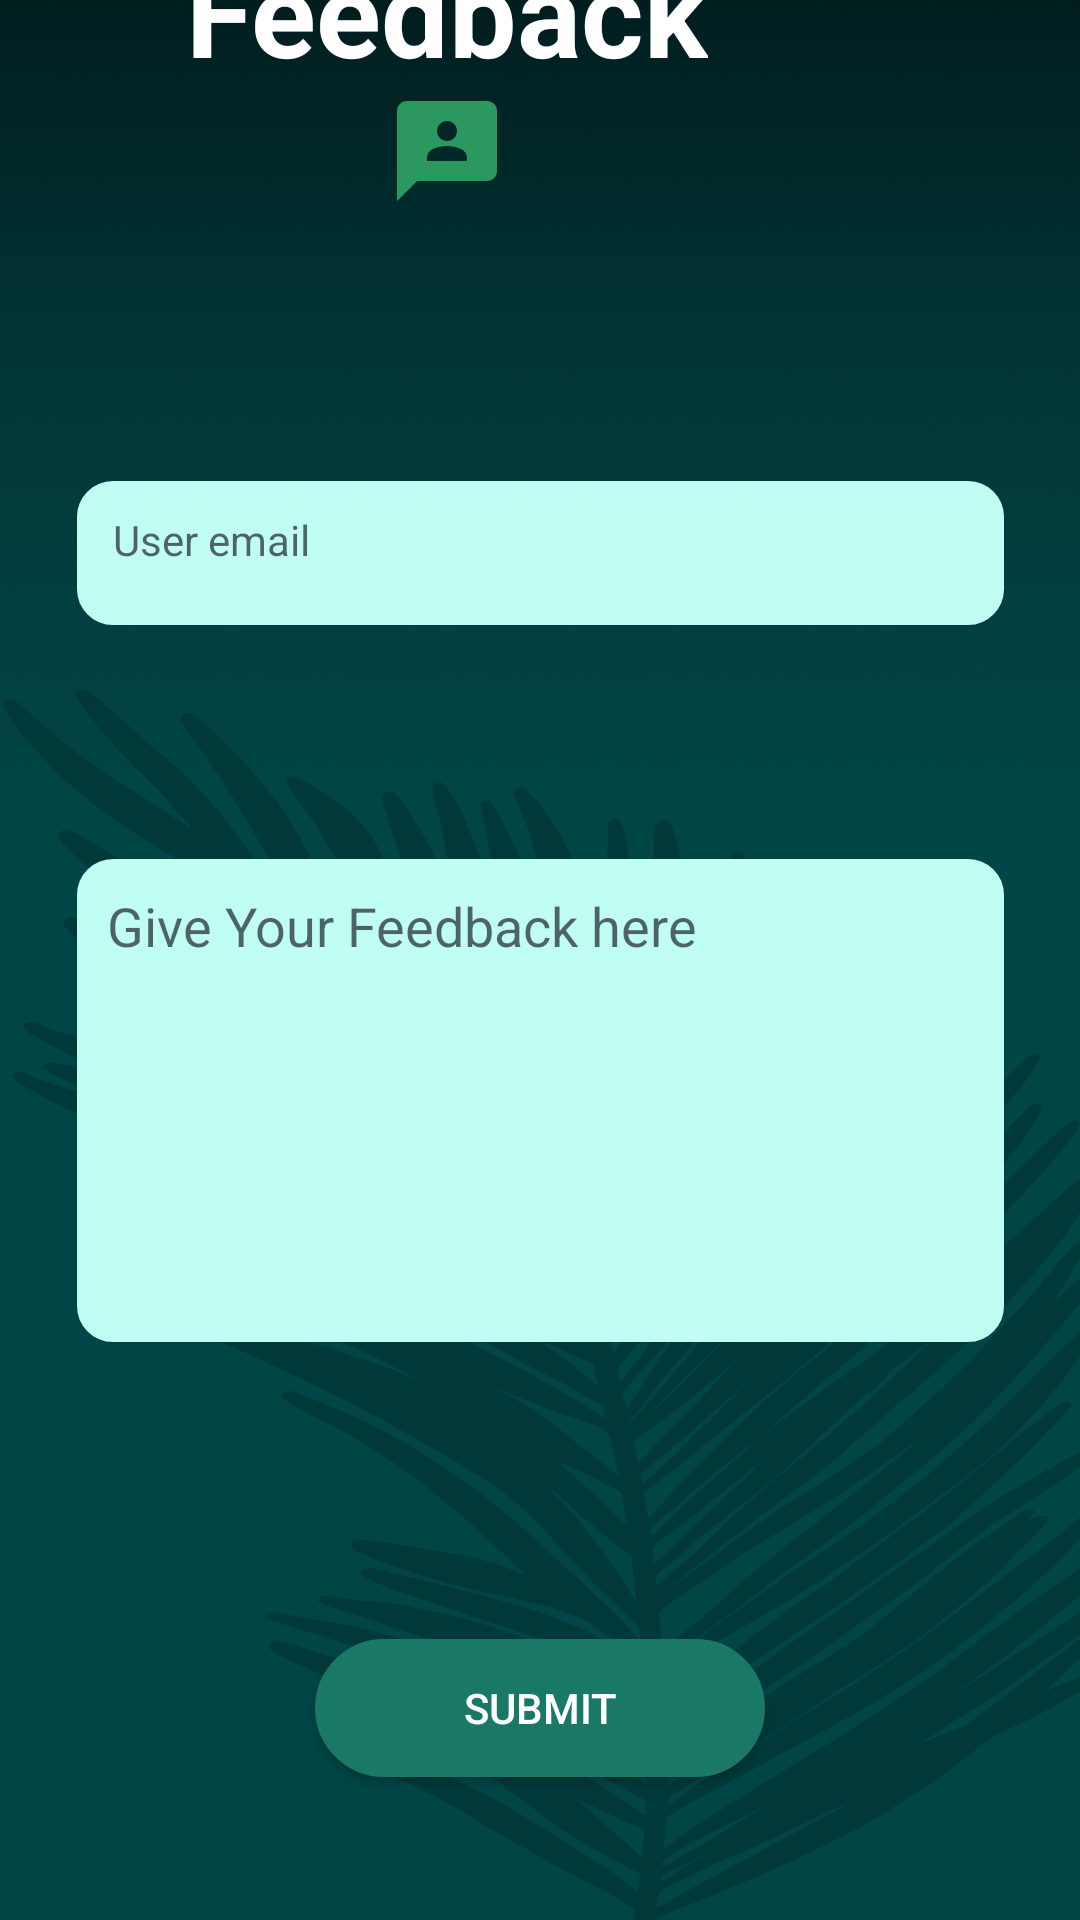

Produce the Android XML layout that renders to this screen, including the resource entries it uses.
<!-- AndroidManifest.xml: application theme Theme.WasteManagement -->
<!-- res/layout/activity_user_feedback.xml -->
<?xml version="1.0" encoding="utf-8"?>
<androidx.constraintlayout.widget.ConstraintLayout xmlns:android="http://schemas.android.com/apk/res/android"
    xmlns:app="http://schemas.android.com/apk/res-auto"
    xmlns:tools="http://schemas.android.com/tools"
    android:layout_width="match_parent"
    android:layout_height="match_parent"
    android:background="@drawable/app_background"
    tools:context=".UserFeedback">

    <TextView
        android:id="@+id/fdbkusername"
        android:layout_width="309dp"
        android:layout_height="48dp"
        android:layout_marginStart="23dp"
        android:layout_marginEnd="23dp"
        android:layout_marginBottom="78dp"
        android:background="@drawable/rectangle_edit_text"
        android:ems="10"
        android:gravity="start|top"
        android:hint="User email"
        android:minHeight="48dp"
        android:paddingLeft="12dp"
        android:paddingTop="10dp"
        android:backgroundTint="@color/greenback"
        android:textColor="@color/black"
        app:layout_constraintBottom_toTopOf="@+id/textfeedback"
        app:layout_constraintEnd_toEndOf="parent"
        app:layout_constraintStart_toStartOf="parent"
        app:layout_constraintTop_toBottomOf="@+id/textView3" />

    <TextView
        android:id="@+id/textView3"
        android:layout_width="wrap_content"
        android:layout_height="wrap_content"
        android:layout_marginTop="24dp"
        android:drawableBottom="@drawable/feedback"
        android:layout_marginEnd="124dp"
        android:layout_marginBottom="90dp"
        android:text="Feedback"

        android:textColor="@color/white"
        android:textSize="40dp"
        android:textStyle="bold"
        app:layout_constraintBottom_toTopOf="@+id/fdbkusername"
        app:layout_constraintEnd_toEndOf="parent"
        app:layout_constraintTop_toTopOf="parent" />

    <EditText
        android:id="@+id/textfeedback"
        android:layout_width="309dp"
        android:layout_height="161dp"
        android:layout_marginStart="23dp"
        android:layout_marginEnd="23dp"
        android:layout_marginBottom="99dp"
        android:background="@drawable/rectangle_edit_text"
        android:ems="10"
        android:gravity="start|top"
        android:hint="Give Your Feedback here"
        android:inputType="textMultiLine"
        android:minHeight="48dp"
        android:paddingLeft="10dp"
        android:paddingTop="10dp"
        android:backgroundTint="@color/greenback"
        android:textColor="@color/black"

        app:layout_constraintBottom_toTopOf="@+id/submitfeedback"
        app:layout_constraintEnd_toEndOf="parent"
        app:layout_constraintStart_toStartOf="parent"
        app:layout_constraintTop_toBottomOf="@+id/fdbkusername" />

    <androidx.appcompat.widget.AppCompatButton
        android:background="@drawable/rounded_button"
        android:padding="8dp"
        android:layout_marginLeft="5dp"
        android:layout_marginRight="5dp"
        android:textColor="@color/white"
        android:id="@+id/submitfeedback"
        android:layout_width="150dp"
        android:layout_height="46dp"
        android:layout_marginBottom="95dp"

        android:backgroundTint="@color/green"
        android:text="Submit"

        app:layout_constraintBottom_toBottomOf="parent"
        app:layout_constraintEnd_toEndOf="parent"
        app:layout_constraintStart_toStartOf="parent"
        app:layout_constraintTop_toBottomOf="@+id/textfeedback" />

</androidx.constraintlayout.widget.ConstraintLayout>
<!-- resources referenced by this layout -->
<resources>
  <color name="black">#FF000000</color>
  <color name="green">#197966</color>
  <color name="greenback">#C0FDF2</color>
  <color name="white">#FFFFFFFF</color>
  <!-- drawable app_background: png bitmap (drawable, 380004 bytes) -->
  <!-- drawable feedback (drawable) -->
  <vector android:height="40dp" android:tint="#2B995F"
  
      android:viewportHeight="24" android:viewportWidth="24"
      android:width="40dp" xmlns:android="http://schemas.android.com/apk/res/android">
      <path android:fillColor="@android:color/white" android:pathData="M20,2H4.01c-1.1,0 -2,0.9 -2,2L2,22l4,-4h14c1.1,0 2,-0.9 2,-2V4C22,2.9 21.1,2 20,2zM12,6c1.1,0 2,0.9 2,2s-0.9,2 -2,2s-2,-0.9 -2,-2S10.9,6 12,6zM16,14H8v-0.57c0,-0.81 0.48,-1.53 1.22,-1.85C10.07,11.21 11.01,11 12,11c0.99,0 1.93,0.21 2.78,0.58C15.52,11.9 16,12.62 16,13.43V14z"/>
  </vector>
  <!-- drawable rectangle_edit_text (drawable) -->
  <?xml version="1.0" encoding="utf-8"?>
  <shape xmlns:android="http://schemas.android.com/apk/res/android"
      android:shape="rectangle">
      <solid android:color="@color/white"/>
      <corners android:radius="11dp"/>
  
      <stroke
          android:width="2dp"
          android:color="#03A9F4"
          />
  
  </shape>
  <!-- drawable rounded_button (drawable) -->
  <?xml version="1.0" encoding="utf-8"?>
  <shape xmlns:android="http://schemas.android.com/apk/res/android"
      android:shape="rectangle">
      <solid android:color="@color/green"/>
      <corners android:radius="30dp"/>
  
  
      <stroke
          android:width="2dp"
          android:color="@color/green"
  
          />
  
  </shape>
  <style name="Theme.WasteManagement" parent="Theme.MaterialComponents.DayNight.NoActionBar">
          
          <item name="colorPrimary">@color/purple_500</item>
          <item name="colorPrimaryVariant">@color/purple_700</item>
          <item name="colorOnPrimary">@color/white</item>
          
          <item name="colorSecondary">@color/teal_200</item>
          <item name="colorSecondaryVariant">@color/teal_700</item>
          <item name="colorOnSecondary">@color/black</item>
          
          <item name="android:statusBarColor">?attr/colorPrimaryVariant</item>
          
      </style>
  <color name="purple_500">#FF6200EE</color>
  <color name="purple_700">#009688</color>
  <color name="teal_200">#FF03DAC5</color>
  <color name="teal_700">#FF018786</color>
</resources>
